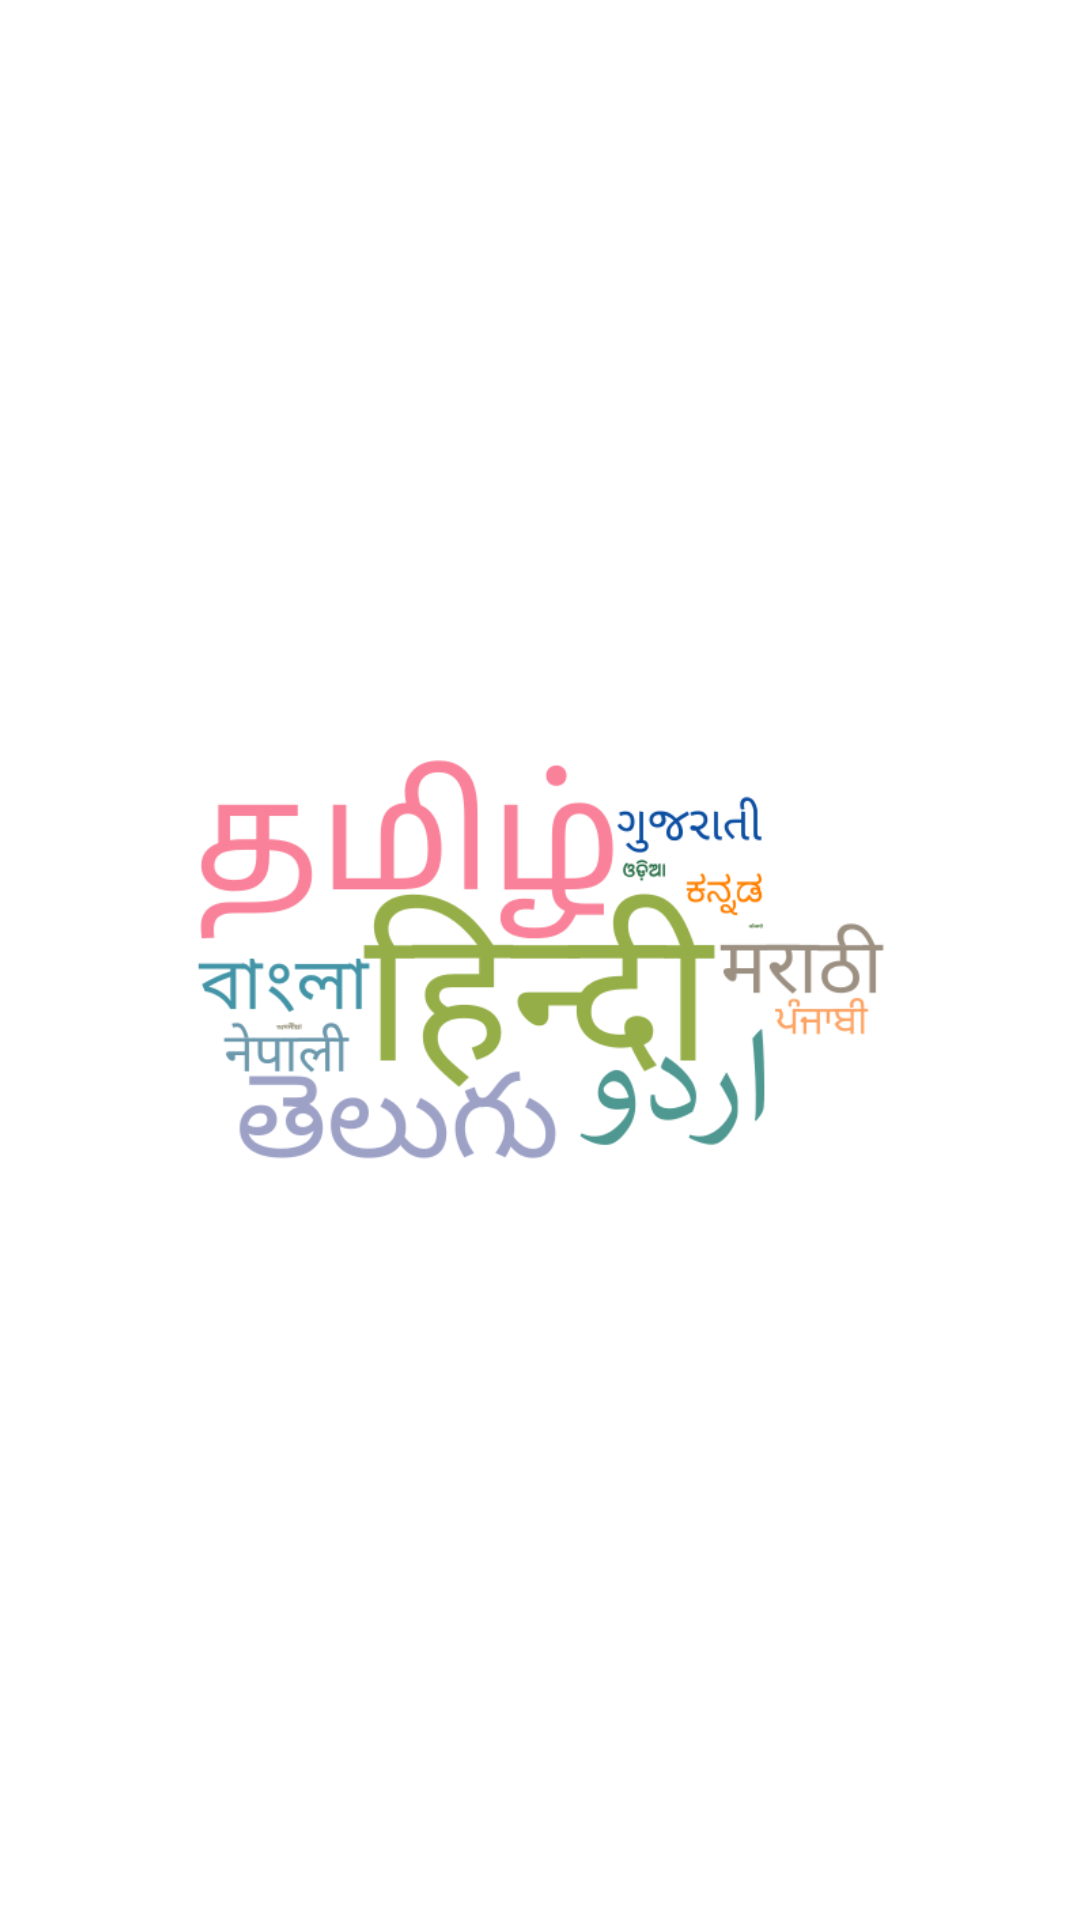

Android layout source for this screen:
<!-- AndroidManifest.xml: application theme Theme.Rcbot -->
<!-- res/layout/activity_main.xml -->
<?xml version="1.0" encoding="utf-8"?>
<RelativeLayout
    xmlns:android="http://schemas.android.com/apk/res/android"
    xmlns:tools="http://schemas.android.com/tools"
    xmlns:app="http://schemas.android.com/apk/res-auto"
    android:layout_width="match_parent"
    android:layout_height="match_parent"
    tools:context=".MainActivity">
    <ImageView
        android:paddingHorizontal="64dp"
        android:layout_centerInParent="true"
        android:src="@drawable/splash"
        android:layout_width="match_parent"
        android:layout_height="wrap_content"/>
</RelativeLayout>
<!-- resources referenced by this layout -->
<resources>
  <!-- drawable splash: png bitmap (drawable-v24, 33067 bytes) -->
  <style name="Theme.Rcbot" parent="Theme.MaterialComponents.DayNight.NoActionBar">
          
          <item name="colorPrimary">@color/purple_500</item>
          <item name="colorPrimaryVariant">@color/purple_700</item>
          <item name="colorOnPrimary">@color/white</item>
          
          <item name="colorSecondary">@color/teal_200</item>
          <item name="colorSecondaryVariant">@color/teal_700</item>
          <item name="colorOnSecondary">@color/black</item>
          
          <item name="android:statusBarColor" tools:targetApi="l">?attr/colorPrimaryVariant</item>
          
      </style>
  <color name="purple_500">#FF6200EE</color>
  <color name="purple_700">#FF3700B3</color>
  <color name="white">#FFFFFFFF</color>
  <color name="teal_200">#FF03DAC5</color>
  <color name="teal_700">#FF018786</color>
  <color name="black">#FF000000</color>
</resources>
